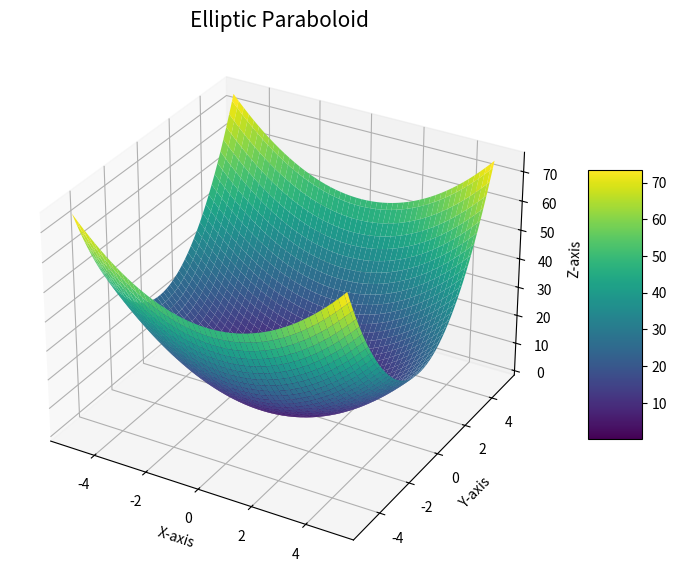

Write the Python code that produced this figure.
import numpy as np
import matplotlib.pyplot as plt
from mpl_toolkits.mplot3d import Axes3D

a = 1
b = 2

x = np.linspace(-5, 5, 100) 
y = np.linspace(-5, 5, 100)
x, y = np.meshgrid(x, y)  

z = a * x**2 + b * y**2

fig = plt.figure(figsize=(10, 7))
ax = fig.add_subplot(111, projection='3d')

surface = ax.plot_surface(x, y, z, cmap='viridis', edgecolor='none')
fig.colorbar(surface, ax=ax, shrink=0.5, aspect=5) 

ax.set_title('Elliptic Paraboloid', fontsize=15)
ax.set_xlabel('X-axis')
ax.set_ylabel('Y-axis')
ax.set_zlabel('Z-axis')

plt.show()
